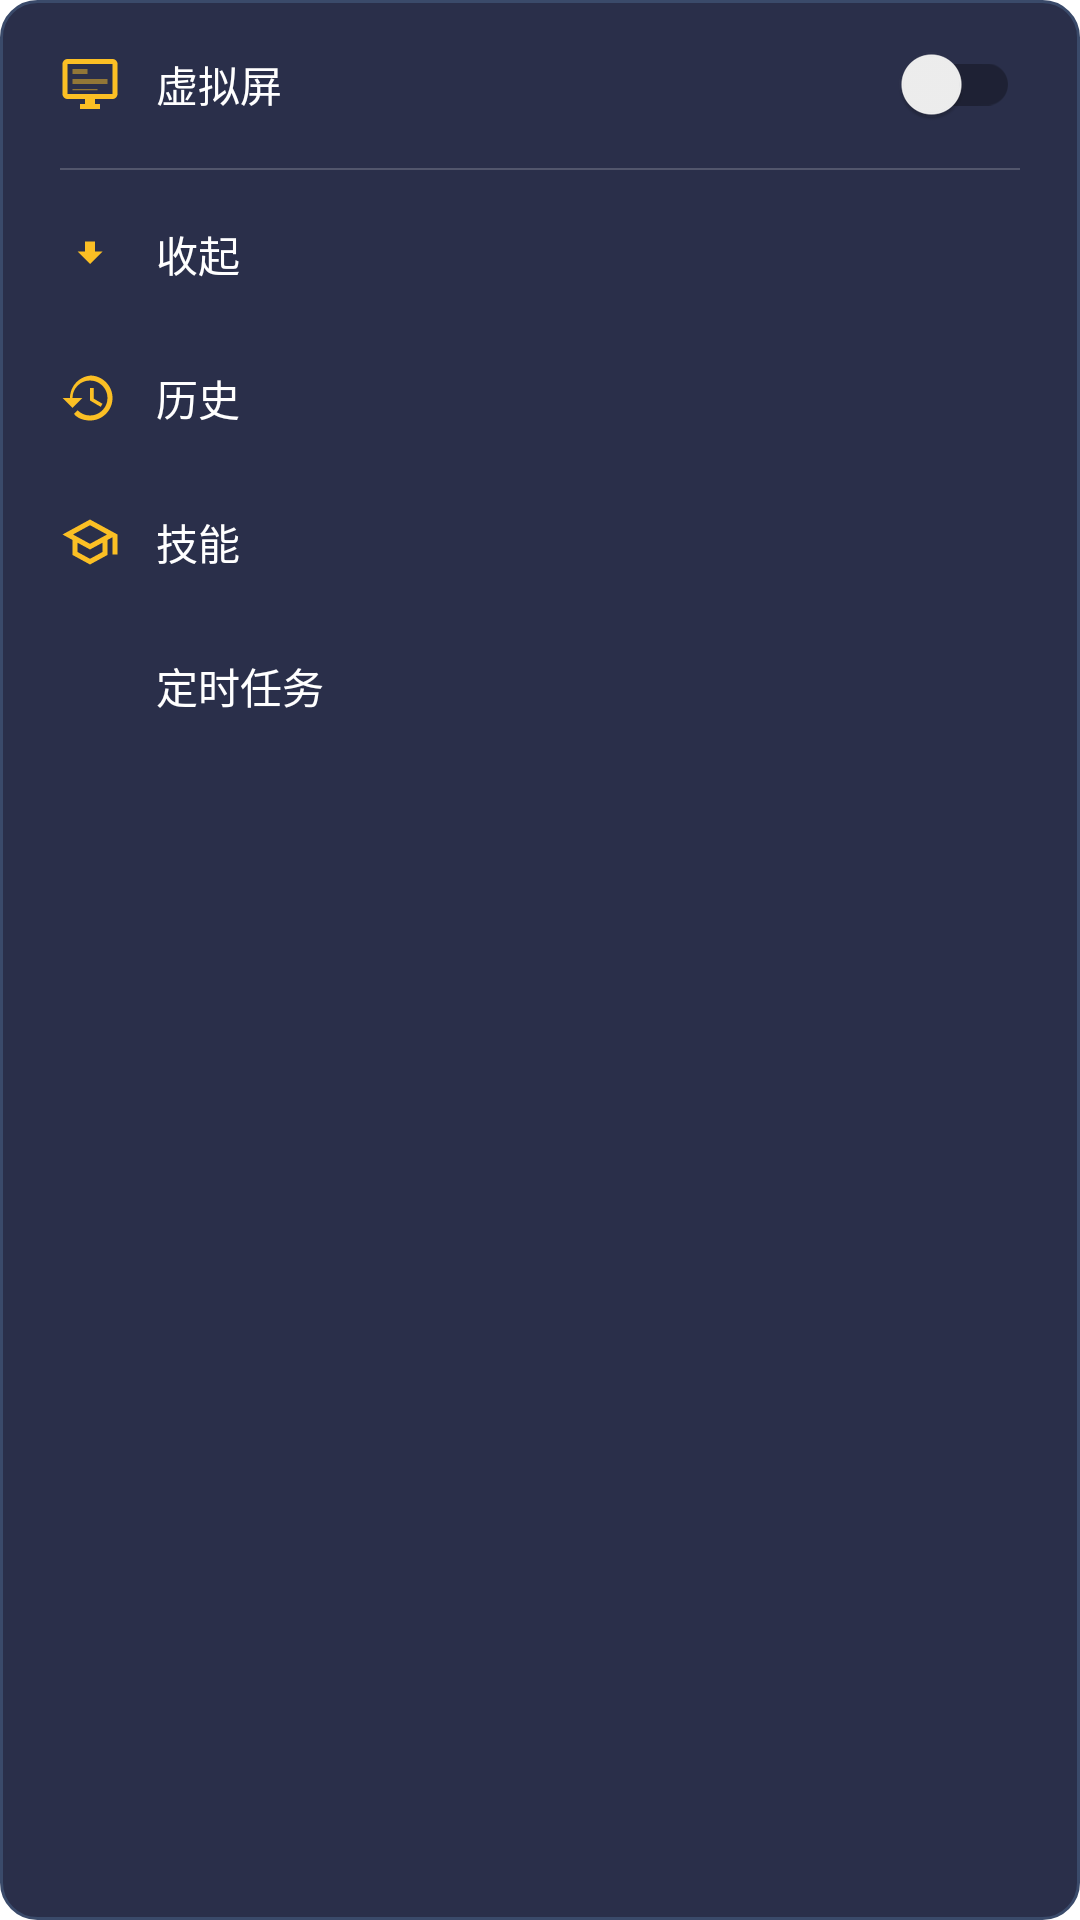

Android layout source for this screen:
<!-- AndroidManifest.xml: application theme Theme.Xiaoling -->
<!-- res/layout/custom_header_menu.xml -->
<?xml version="1.0" encoding="utf-8"?>
<LinearLayout xmlns:android="http://schemas.android.com/apk/res/android"
    android:layout_width="wrap_content"
    android:layout_height="wrap_content"
    android:orientation="vertical"
    android:background="@drawable/popup_menu_background"
    android:padding="4dp">

    
    <LinearLayout
        android:id="@+id/menuItemVirtualDisplay"
        android:layout_width="match_parent"
        android:layout_height="48dp"
        android:orientation="horizontal"
        android:gravity="center_vertical"
        android:paddingStart="@dimen/spacing_medium"
        android:paddingEnd="@dimen/spacing_medium"
        android:background="@drawable/popup_menu_item_background"
        android:clickable="true"
        android:focusable="true">

        <ImageView
            android:layout_width="@dimen/icon_size_small"
            android:layout_height="@dimen/icon_size_small"
            android:src="@drawable/ic_virtual_display"
            android:tint="@color/accent_gold"
            android:layout_marginEnd="@dimen/spacing_small" />

        <TextView
            android:layout_width="0dp"
            android:layout_height="wrap_content"
            android:layout_weight="1"
            android:text="虚拟屏"
            android:textColor="@color/text_primary"
            android:textSize="@dimen/text_size_small" />

        <androidx.appcompat.widget.SwitchCompat
            android:id="@+id/virtualDisplaySwitch"
            android:layout_width="wrap_content"
            android:layout_height="wrap_content"
            android:clickable="false"
            android:focusable="false" />
    </LinearLayout>

    
    <View
        android:layout_width="match_parent"
        android:layout_height="0.5dp"
        android:layout_marginStart="@dimen/spacing_medium"
        android:layout_marginEnd="@dimen/spacing_medium"
        android:layout_marginTop="4dp"
        android:layout_marginBottom="4dp"
        android:background="@color/divider" />

    
    <LinearLayout
        android:id="@+id/menuItemMinimize"
        android:layout_width="match_parent"
        android:layout_height="48dp"
        android:orientation="horizontal"
        android:gravity="center_vertical"
        android:paddingStart="@dimen/spacing_medium"
        android:paddingEnd="@dimen/spacing_large"
        android:background="@drawable/popup_menu_item_background"
        android:clickable="true"
        android:focusable="true">

        <ImageView
            android:layout_width="@dimen/icon_size_small"
            android:layout_height="@dimen/icon_size_small"
            android:src="@drawable/ic_minimize"
            android:tint="@color/accent_gold"
            android:layout_marginEnd="@dimen/spacing_small" />

        <TextView
            android:layout_width="wrap_content"
            android:layout_height="wrap_content"
            android:text="收起"
            android:textColor="@color/text_primary"
            android:textSize="@dimen/text_size_small" />
    </LinearLayout>

    
    <LinearLayout
        android:id="@+id/menuItemHistory"
        android:layout_width="match_parent"
        android:layout_height="48dp"
        android:orientation="horizontal"
        android:gravity="center_vertical"
        android:paddingStart="@dimen/spacing_medium"
        android:paddingEnd="@dimen/spacing_large"
        android:background="@drawable/popup_menu_item_background"
        android:clickable="true"
        android:focusable="true">

        <ImageView
            android:layout_width="@dimen/icon_size_small"
            android:layout_height="@dimen/icon_size_small"
            android:src="@drawable/ic_history"
            android:tint="@color/accent_gold"
            android:layout_marginEnd="@dimen/spacing_small" />

        <TextView
            android:layout_width="wrap_content"
            android:layout_height="wrap_content"
            android:text="历史"
            android:textColor="@color/text_primary"
            android:textSize="@dimen/text_size_small" />
    </LinearLayout>

    
    <LinearLayout
        android:id="@+id/menuItemSkills"
        android:layout_width="match_parent"
        android:layout_height="48dp"
        android:orientation="horizontal"
        android:gravity="center_vertical"
        android:paddingStart="@dimen/spacing_medium"
        android:paddingEnd="@dimen/spacing_large"
        android:background="@drawable/popup_menu_item_background"
        android:clickable="true"
        android:focusable="true">

        <ImageView
            android:layout_width="@dimen/icon_size_small"
            android:layout_height="@dimen/icon_size_small"
            android:src="@drawable/ic_skills"
            android:tint="@color/accent_gold"
            android:layout_marginEnd="@dimen/spacing_small" />

        <TextView
            android:layout_width="wrap_content"
            android:layout_height="wrap_content"
            android:text="技能"
            android:textColor="@color/text_primary"
            android:textSize="@dimen/text_size_small" />
    </LinearLayout>

    
    <LinearLayout
        android:id="@+id/menuItemScheduledTasks"
        android:layout_width="match_parent"
        android:layout_height="48dp"
        android:orientation="horizontal"
        android:gravity="center_vertical"
        android:paddingStart="@dimen/spacing_medium"
        android:paddingEnd="@dimen/spacing_large"
        android:background="@drawable/popup_menu_item_background"
        android:clickable="true"
        android:focusable="true">

        <ImageView
            android:layout_width="@dimen/icon_size_small"
            android:layout_height="@dimen/icon_size_small"
            android:src="@drawable/ic_schedule"
            android:tint="@color/accent_gold"
            android:layout_marginEnd="@dimen/spacing_small" />

        <TextView
            android:layout_width="wrap_content"
            android:layout_height="wrap_content"
            android:text="定时任务"
            android:textColor="@color/text_primary"
            android:textSize="@dimen/text_size_small" />
    </LinearLayout>

    

    

</LinearLayout>
<!-- resources referenced by this layout -->
<resources>
  <color name="accent_gold">#fbbf24</color>
  <color name="divider">#30FFFFFF</color>
  <color name="text_primary">#FFFFFF</color>
  <dimen name="icon_size_small">20dp</dimen>
  <dimen name="spacing_large">24dp</dimen>
  <dimen name="spacing_medium">16dp</dimen>
  <dimen name="spacing_small">12dp</dimen>
  <dimen name="text_size_small">14sp</dimen>
  <!-- drawable ic_history (drawable) -->
  <?xml version="1.0" encoding="utf-8"?>
  <vector xmlns:android="http://schemas.android.com/apk/res/android"
      android:width="24dp"
      android:height="24dp"
      android:viewportWidth="24"
      android:viewportHeight="24">
      
      <path
          android:fillColor="#FFFFFF"
          android:pathData="M13,3c-4.97,0 -9,4.03 -9,9H1l3.89,3.89 0.07,0.14L9,12H5c0,-3.87 3.13,-7 7,-7s7,3.13 7,7 -3.13,7 -7,7c-1.93,0 -3.68,-0.79 -4.94,-2.06l-1.42,1.42C6.55,19.82 9.09,21 12,21c4.97,0 9,-4.03 9,-9s-4.03,-9 -9,-9zM12,8v5l4.28,2.54 0.72,-1.21 -3.5,-2.08V8H12z"/>
  </vector>
  <!-- drawable ic_minimize (drawable) -->
  <?xml version="1.0" encoding="utf-8"?>
  <vector xmlns:android="http://schemas.android.com/apk/res/android"
      android:width="24dp"
      android:height="24dp"
      android:viewportWidth="24"
      android:viewportHeight="24">
      
      <path
          android:fillColor="@android:color/white"
          android:pathData="M12,16l-5,-5h3V7h4v4h3l-5,5z"/>
  </vector>
  <!-- drawable ic_skills (drawable) -->
  <?xml version="1.0" encoding="utf-8"?>
  <vector xmlns:android="http://schemas.android.com/apk/res/android"
      android:width="24dp"
      android:height="24dp"
      android:viewportWidth="24"
      android:viewportHeight="24"
      android:tint="?attr/colorControlNormal">
      <path
          android:fillColor="@android:color/white"
          android:pathData="M12,3L1,9l4,2.18v6L12,21l7,-3.82v-6l2,-1.09V17h2V9L12,3zM18.82,9L12,12.72 5.18,9 12,5.28 18.82,9zM17,15.99l-5,2.73 -5,-2.73v-3.72L12,15l5,-2.73v3.72z"/>
  </vector>
  <!-- drawable popup_menu_background (drawable) -->
  <?xml version="1.0" encoding="utf-8"?>
  <shape xmlns:android="http://schemas.android.com/apk/res/android"
      android:shape="rectangle">
      
      <solid android:color="#2a2f4a" />
      <stroke
          android:width="1dp"
          android:color="#3a4a6a" />
      <corners android:radius="12dp" />
      <padding
          android:left="0dp"
          android:top="4dp"
          android:right="0dp"
          android:bottom="4dp" />
  </shape>
  <!-- drawable popup_menu_item_background (drawable) -->
  <?xml version="1.0" encoding="utf-8"?>
  <ripple xmlns:android="http://schemas.android.com/apk/res/android"
      android:color="#40fbbf24">
      <item>
          <shape android:shape="rectangle">
              <solid android:color="@android:color/transparent" />
              <corners android:radius="12dp" />
          </shape>
      </item>
  </ripple>
  <style name="Theme.Xiaoling" parent="Theme.MaterialComponents.DayNight.DarkActionBar">
          
          <item name="colorPrimary">@color/purple_500</item>
          <item name="colorPrimaryVariant">@color/purple_700</item>
          <item name="colorOnPrimary">@color/white</item>
          
          <item name="colorSecondary">@color/teal_200</item>
          <item name="colorSecondaryVariant">@color/teal_700</item>
          <item name="colorOnSecondary">@color/black</item>
          
          <item name="android:statusBarColor">?attr/colorPrimaryVariant</item>
          
      </style>
  <color name="purple_500">#FF6200EE</color>
  <color name="purple_700">#FF3700B3</color>
  <color name="white">#FFFFFFFF</color>
  <color name="teal_200">#FF03DAC5</color>
  <color name="teal_700">#FF018786</color>
  <color name="black">#FF000000</color>
</resources>
